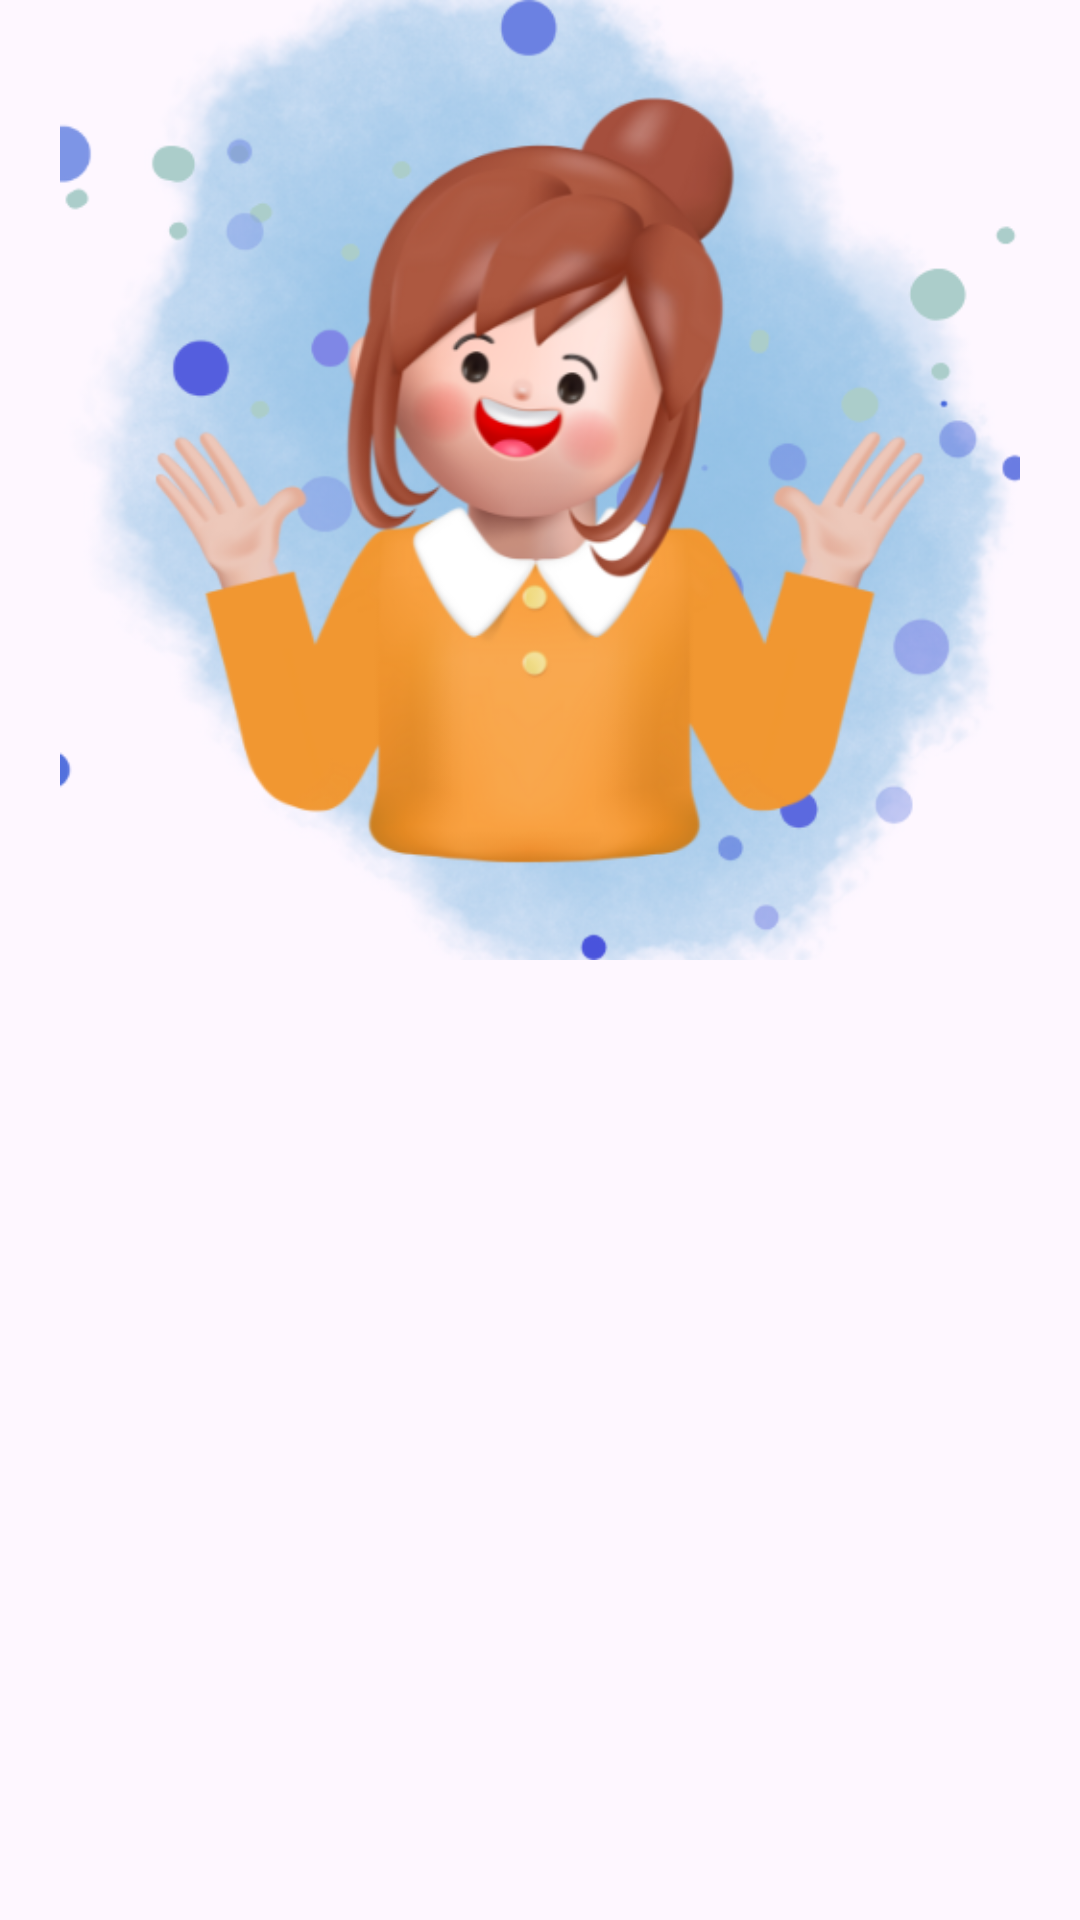

Reconstruct the res/layout file that produces this screen, plus the resources it refers to.
<!-- AndroidManifest.xml: application theme Theme.LoginWithAnimation -->
<!-- res/layout/activity_welcome.xml -->
<?xml version="1.0" encoding="utf-8"?>
<androidx.constraintlayout.widget.ConstraintLayout xmlns:android="http://schemas.android.com/apk/res/android"
    xmlns:app="http://schemas.android.com/apk/res-auto"
    xmlns:tools="http://schemas.android.com/tools"
    android:id="@+id/background"
    android:layout_width="match_parent"
    android:layout_height="match_parent"
    tools:context=".view.welcome.WelcomeActivity">

    <ImageView
        android:id="@+id/imageView"
        android:layout_width="0dp"
        android:layout_height="0dp"
        app:layout_constraintBottom_toTopOf="@+id/guidelineHorizontal"
        app:layout_constraintEnd_toEndOf="parent"
        app:layout_constraintStart_toStartOf="parent"
        app:layout_constraintTop_toTopOf="parent"
        app:srcCompat="@drawable/welcome" />

    <TextView
        android:id="@+id/titleTextView"
        android:layout_width="0dp"
        android:layout_height="wrap_content"
        android:layout_marginStart="32dp"
        android:layout_marginTop="8dp"
        android:layout_marginEnd="32dp"
        android:alpha="0"
        android:text="@string/title_welcome"
        android:textColor="@color/black"
        android:textSize="20sp"
        android:textStyle="bold"
        app:layout_constraintEnd_toEndOf="parent"
        app:layout_constraintHorizontal_bias="0.0"
        app:layout_constraintStart_toStartOf="parent"
        app:layout_constraintTop_toTopOf="@+id/guidelineHorizontal"
        tools:alpha="100" />

    <TextView
        android:id="@+id/descTextView"
        android:layout_width="0dp"
        android:layout_height="wrap_content"
        android:layout_marginStart="32dp"
        android:layout_marginTop="8dp"
        android:layout_marginEnd="32dp"
        android:alpha="0"
        android:text="@string/message_welcome_page"
        android:textColor="@color/black"
        android:textSize="14sp"
        app:layout_constraintEnd_toEndOf="parent"
        app:layout_constraintHorizontal_bias="0.0"
        app:layout_constraintStart_toStartOf="parent"
        app:layout_constraintTop_toBottomOf="@+id/titleTextView"
        tools:alpha="100" />

    <Button
        android:id="@+id/loginButton"
        style="@style/button"
        android:layout_height="wrap_content"
        android:layout_marginEnd="16dp"
        android:alpha="0"
        android:text="@string/login"
        app:layout_constraintEnd_toStartOf="@+id/guidelineVertical"
        app:layout_constraintStart_toStartOf="parent"
        app:layout_constraintTop_toBottomOf="@+id/descTextView"
        tools:alpha="100" />

    <Button
        android:id="@+id/signupButton"
        style="@style/button"
        android:layout_height="wrap_content"
        android:layout_marginStart="16dp"
        android:alpha="0"
        android:text="@string/signup"
        app:layout_constraintEnd_toEndOf="parent"
        app:layout_constraintStart_toStartOf="@+id/guidelineVertical"
        app:layout_constraintTop_toBottomOf="@+id/descTextView"
        tools:alpha="100" />

    <androidx.constraintlayout.widget.Guideline
        android:id="@+id/guidelineHorizontal"
        android:layout_width="wrap_content"
        android:layout_height="64dp"
        android:orientation="horizontal"
        app:layout_constraintEnd_toEndOf="parent"
        app:layout_constraintGuide_percent="0.5"
        app:layout_constraintStart_toStartOf="parent" />

    <androidx.constraintlayout.widget.Guideline
        android:id="@+id/guidelineVertical"
        android:layout_width="wrap_content"
        android:layout_height="64dp"
        android:orientation="vertical"
        app:layout_constraintEnd_toEndOf="parent"
        app:layout_constraintGuide_percent="0.5"
        app:layout_constraintStart_toStartOf="parent" />

</androidx.constraintlayout.widget.ConstraintLayout>
<!-- resources referenced by this layout -->
<resources>
  <color name="black">#FF000000</color>
  <!-- drawable welcome: png bitmap (drawable, 277571 bytes) -->
  <string name="login">Masuk</string>
  <string name="message_welcome_page">Mau belajar Android, iOS, Machine Learning, Cloud, Front-End, Back-End, dan bidang IT lainnya? Di Dicoding aja!</string>
  <string name="signup">Daftar</string>
  <string name="title_welcome">Selamat Datang!!</string>
  <style name="button">
          <item name="android:layout_width">0dp</item>
          <item name="android:layout_height">64dp</item>
          <item name="android:layout_marginStart">32dp</item>
          <item name="android:layout_marginTop">32dp</item>
          <item name="android:layout_marginEnd">32dp</item>
          <item name="backgroundTint">@color/tosca</item>
          <item name="android:textColor">@color/black</item>
          <item name="android:fontFamily">@font/poppinssemibold</item>
          <item name="android:textSize">16sp</item>
      </style>
  <style name="Theme.LoginWithAnimation" parent="Base.Theme.LoginWithAnimation" />
  <color name="tosca">#04F1DD</color>
  <style name="Base.Theme.LoginWithAnimation" parent="Theme.Material3.DayNight.NoActionBar">
          
          
      </style>
</resources>
